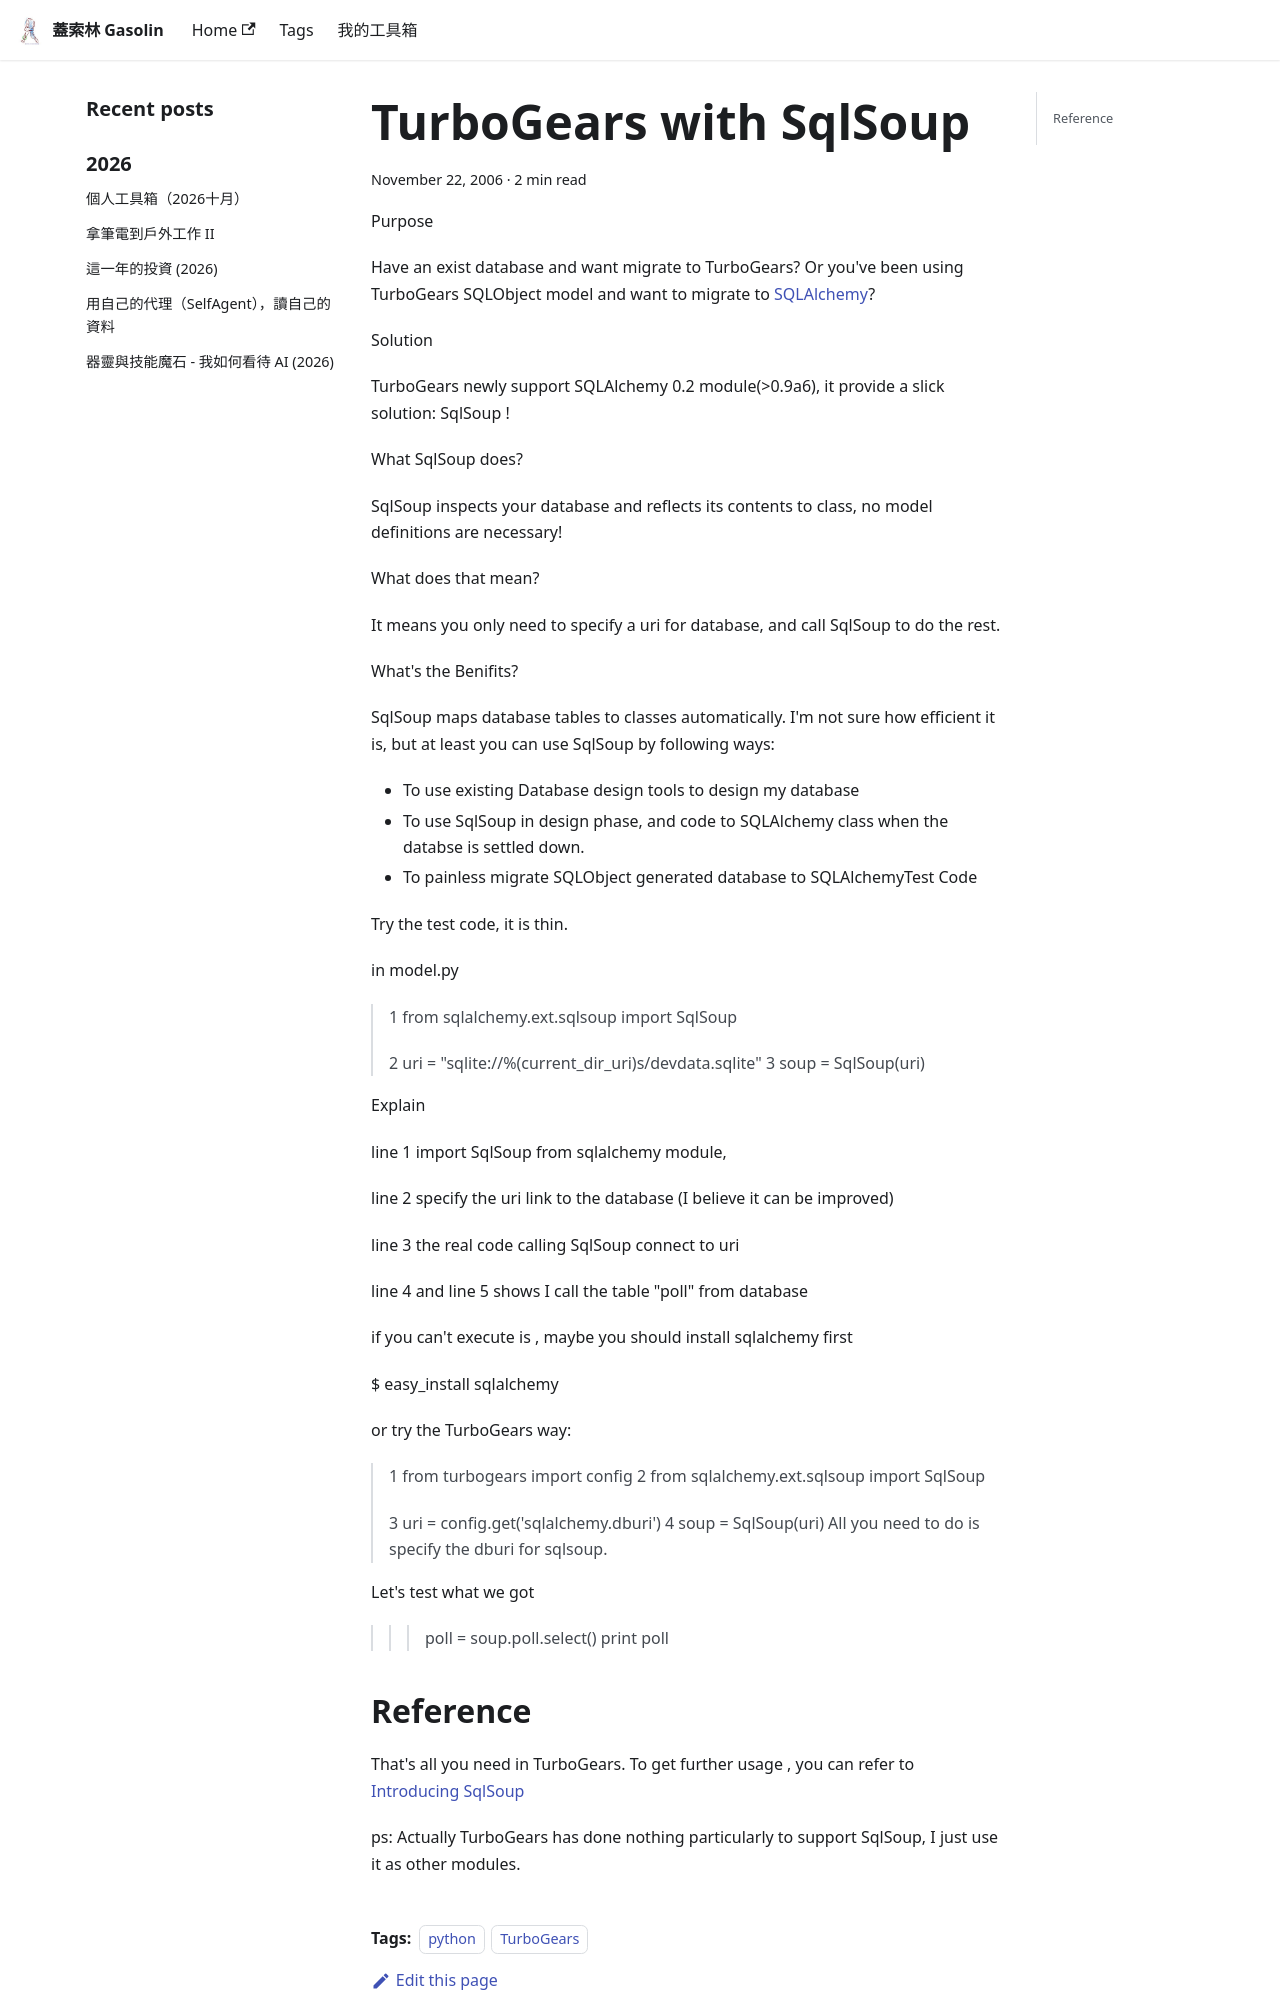

repository: gasolin/blog · page: python/TurboGears-with-SqlSoup/index.html · generator: docusaurus

---
title: TurboGears with SqlSoup
tags:
  - python
  - TurboGears
date: 2006-11-22 06:19:11
---

Purpose

Have an exist database and want migrate to TurboGears?
Or you've been using TurboGears SQLObject model and want to migrate to [SQLAlchemy](http://www.sqlalchemy.org/)?

Solution

TurboGears newly support SQLAlchemy 0.2 module(>0.9a6), it provide  a slick solution: SqlSoup !

What SqlSoup does?

SqlSoup inspects your database and reflects its contents to class, no model definitions are necessary!

What does that mean?

It means you only need to specify a uri for database,
and call SqlSoup to do the rest.

What's the Benifits?

SqlSoup maps database tables to classes automatically. I'm not sure how efficient it is, but at least you can use SqlSoup by following ways:

*   To use existing Database design tools to design my database
*   To use SqlSoup in design phase, and code to SQLAlchemy class when the databse is settled down.
*   To painless migrate SQLObject generated database to SQLAlchemyTest Code

Try the test code, it is thin.

in model.py
> 1 from sqlalchemy.ext.sqlsoup import SqlSoup
> 
> 2 uri = "sqlite://%(current_dir_uri)s/devdata.sqlite"
> 3 soup = SqlSoup(uri)

Explain

line 1 import SqlSoup from sqlalchemy module,

line 2 specify the uri link to the database (I believe it can be improved)

line 3 the real code calling SqlSoup connect to uri

line 4 and line 5 shows I call the table "poll" from database

if you can't execute is , maybe you should install sqlalchemy first

$ easy_install sqlalchemy
